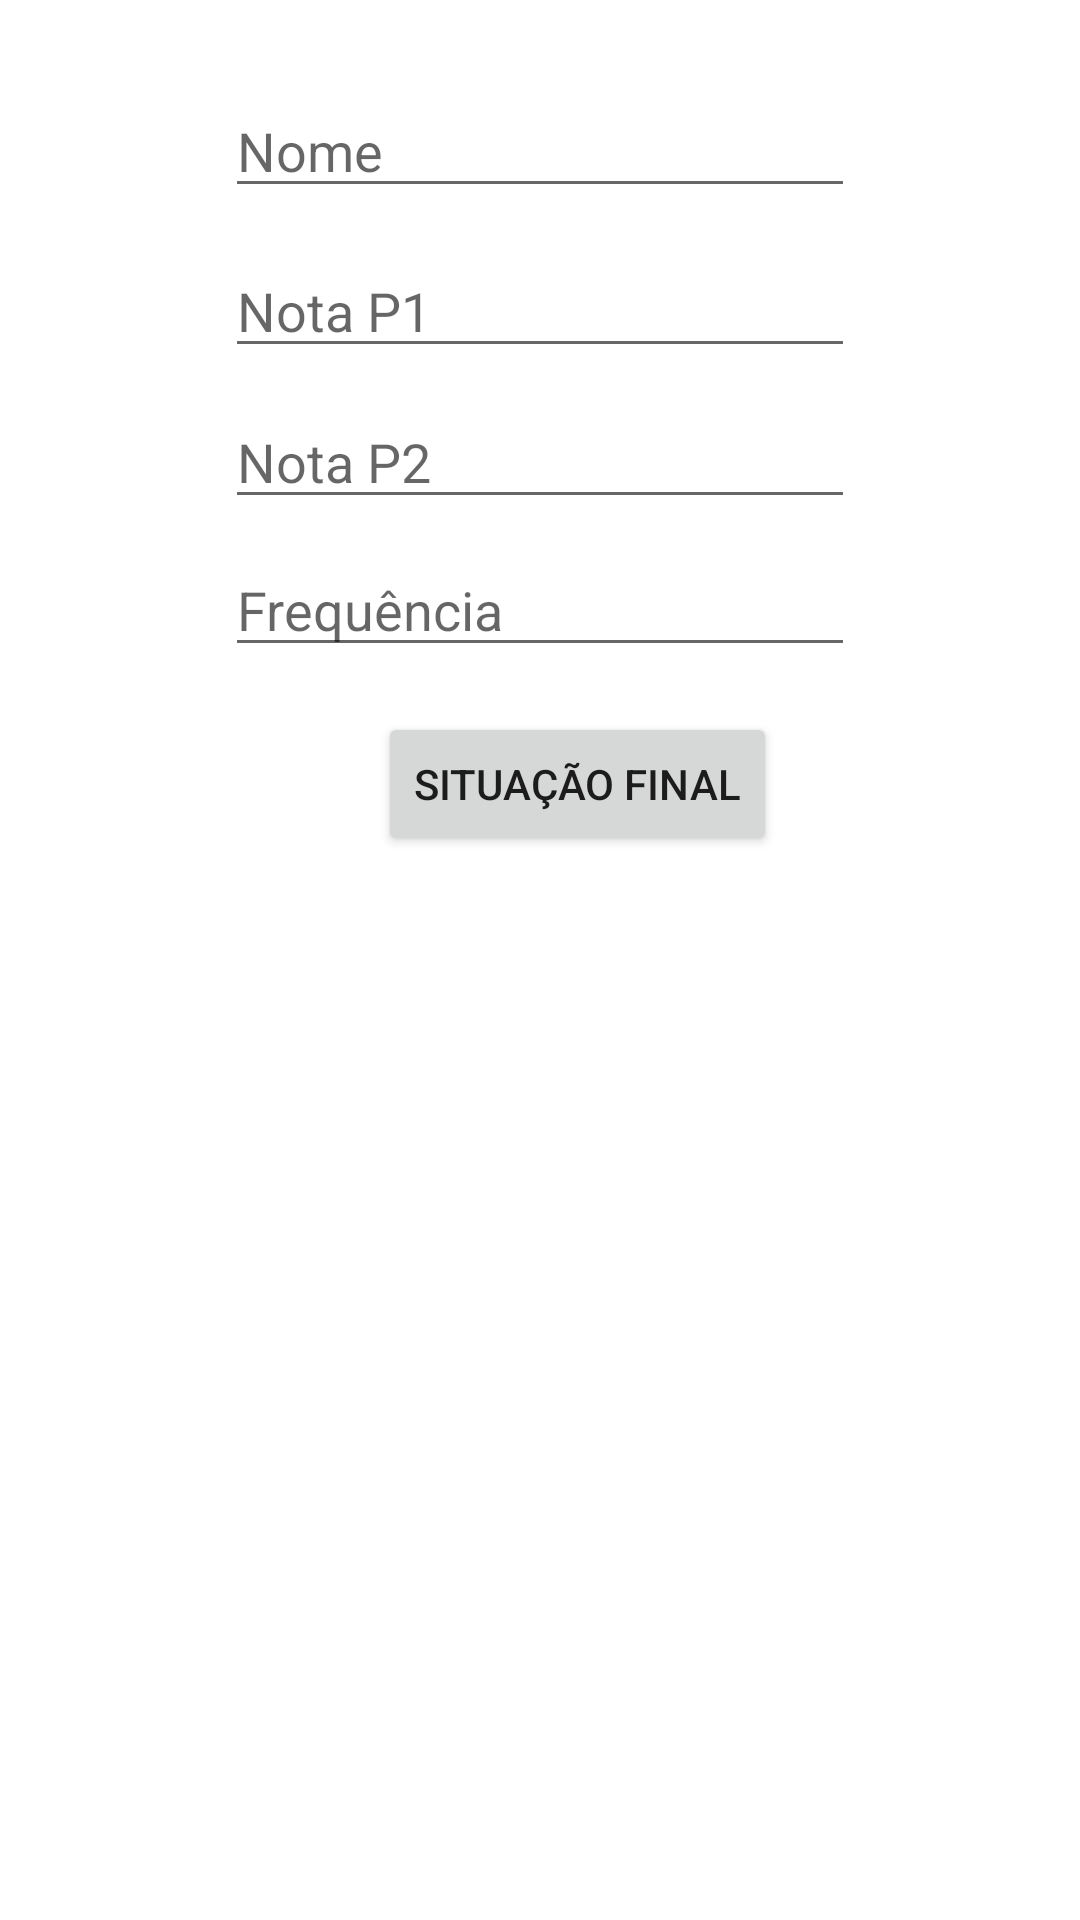

Android layout source for this screen:
<!-- AndroidManifest.xml: application theme Theme.A16App_MultiActivity -->
<!-- res/layout/activity_main.xml -->
<?xml version="1.0" encoding="utf-8"?>
<androidx.constraintlayout.widget.ConstraintLayout xmlns:android="http://schemas.android.com/apk/res/android"
    xmlns:app="http://schemas.android.com/apk/res-auto"
    xmlns:tools="http://schemas.android.com/tools"
    android:layout_width="match_parent"
    android:layout_height="match_parent"
    tools:context=".MainActivity">

    <EditText
        android:id="@+id/nominho"
        android:layout_width="wrap_content"
        android:layout_height="wrap_content"
        android:layout_marginTop="28dp"
        android:ems="10"
        android:hint="Nome"
        android:inputType="textPersonName"
        app:layout_constraintEnd_toEndOf="parent"
        app:layout_constraintStart_toStartOf="parent"
        app:layout_constraintTop_toTopOf="parent" />

    <EditText
        android:id="@+id/pr1"
        android:layout_width="wrap_content"
        android:layout_height="wrap_content"
        android:layout_marginTop="12dp"
        android:ems="10"
        android:hint="Nota P1"
        android:inputType="numberDecimal"
        app:layout_constraintStart_toStartOf="@+id/nominho"
        app:layout_constraintTop_toBottomOf="@+id/nominho" />

    <EditText
        android:id="@+id/pr2"
        android:layout_width="wrap_content"
        android:layout_height="wrap_content"
        android:layout_marginTop="9dp"
        android:ems="10"
        android:hint="Nota P2"
        android:inputType="numberDecimal"
        app:layout_constraintStart_toStartOf="@+id/pr1"
        app:layout_constraintTop_toBottomOf="@+id/pr1" />

    <EditText
        android:id="@+id/freq"
        android:layout_width="wrap_content"
        android:layout_height="wrap_content"
        android:layout_marginTop="8dp"
        android:ems="10"
        android:hint="Frequência"
        android:inputType="number"
        app:layout_constraintStart_toStartOf="@+id/pr2"
        app:layout_constraintTop_toBottomOf="@+id/pr2" />

    <Button
        android:id="@+id/button"
        android:layout_width="wrap_content"
        android:layout_height="wrap_content"
        android:layout_marginTop="15dp"
        android:layout_marginEnd="26dp"
        android:onClick="chama"
        android:text="Situação Final"
        app:layout_constraintEnd_toEndOf="@+id/freq"
        app:layout_constraintTop_toBottomOf="@+id/freq" />
</androidx.constraintlayout.widget.ConstraintLayout>
<!-- resources referenced by this layout -->
<resources>
  <style name="Theme.A16App_MultiActivity" parent="Theme.MaterialComponents.DayNight.DarkActionBar">
          
          <item name="colorPrimary">@color/purple_500</item>
          <item name="colorPrimaryVariant">@color/purple_700</item>
          <item name="colorOnPrimary">@color/white</item>
          
          <item name="colorSecondary">@color/teal_200</item>
          <item name="colorSecondaryVariant">@color/teal_700</item>
          <item name="colorOnSecondary">@color/black</item>
          
          <item name="android:statusBarColor" tools:targetApi="l">?attr/colorPrimaryVariant</item>
          
      </style>
  <!-- not gathered from this repository: default colours our renderer supplied (Android Studio template values) -->
  <color name="purple_500">#FF6200EE</color>
  <color name="purple_700">#FF3700B3</color>
  <color name="teal_200">#FF03DAC5</color>
  <color name="teal_700">#FF018786</color>
  <color name="black">#FF000000</color>
  <color name="white">#FFFFFFFF</color>
</resources>
